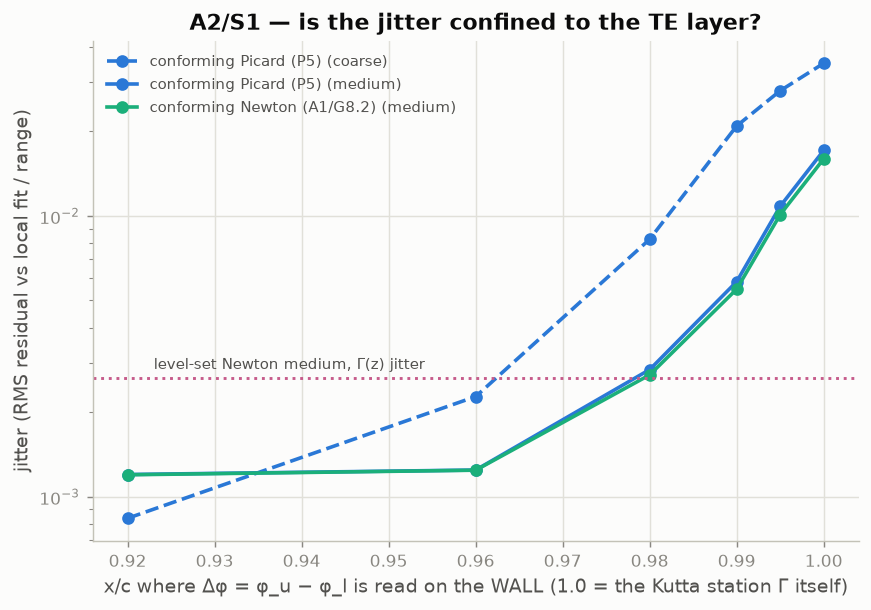

Values plotted in this chart, from the file beside it:
state, xc, jitter_localfit
conf_picard_coarse, 0.92, 0.00084
conf_picard_coarse, 0.96, 0.00227
conf_picard_coarse, 0.98, 0.00825
conf_picard_coarse, 0.99, 0.02090
conf_picard_coarse, 0.995, 0.02789
conf_picard_coarse, 1.0, 0.03493
conf_picard_medium, 0.92, 0.00120
conf_picard_medium, 0.96, 0.00124
conf_picard_medium, 0.98, 0.00283
conf_picard_medium, 0.99, 0.00583
conf_picard_medium, 0.995, 0.01082
conf_picard_medium, 1.0, 0.01710
conf_newton_medium, 0.92, 0.00120
conf_newton_medium, 0.96, 0.00124
conf_newton_medium, 0.98, 0.00271
conf_newton_medium, 0.99, 0.00548
conf_newton_medium, 0.995, 0.01010
conf_newton_medium, 1.0, 0.01596
